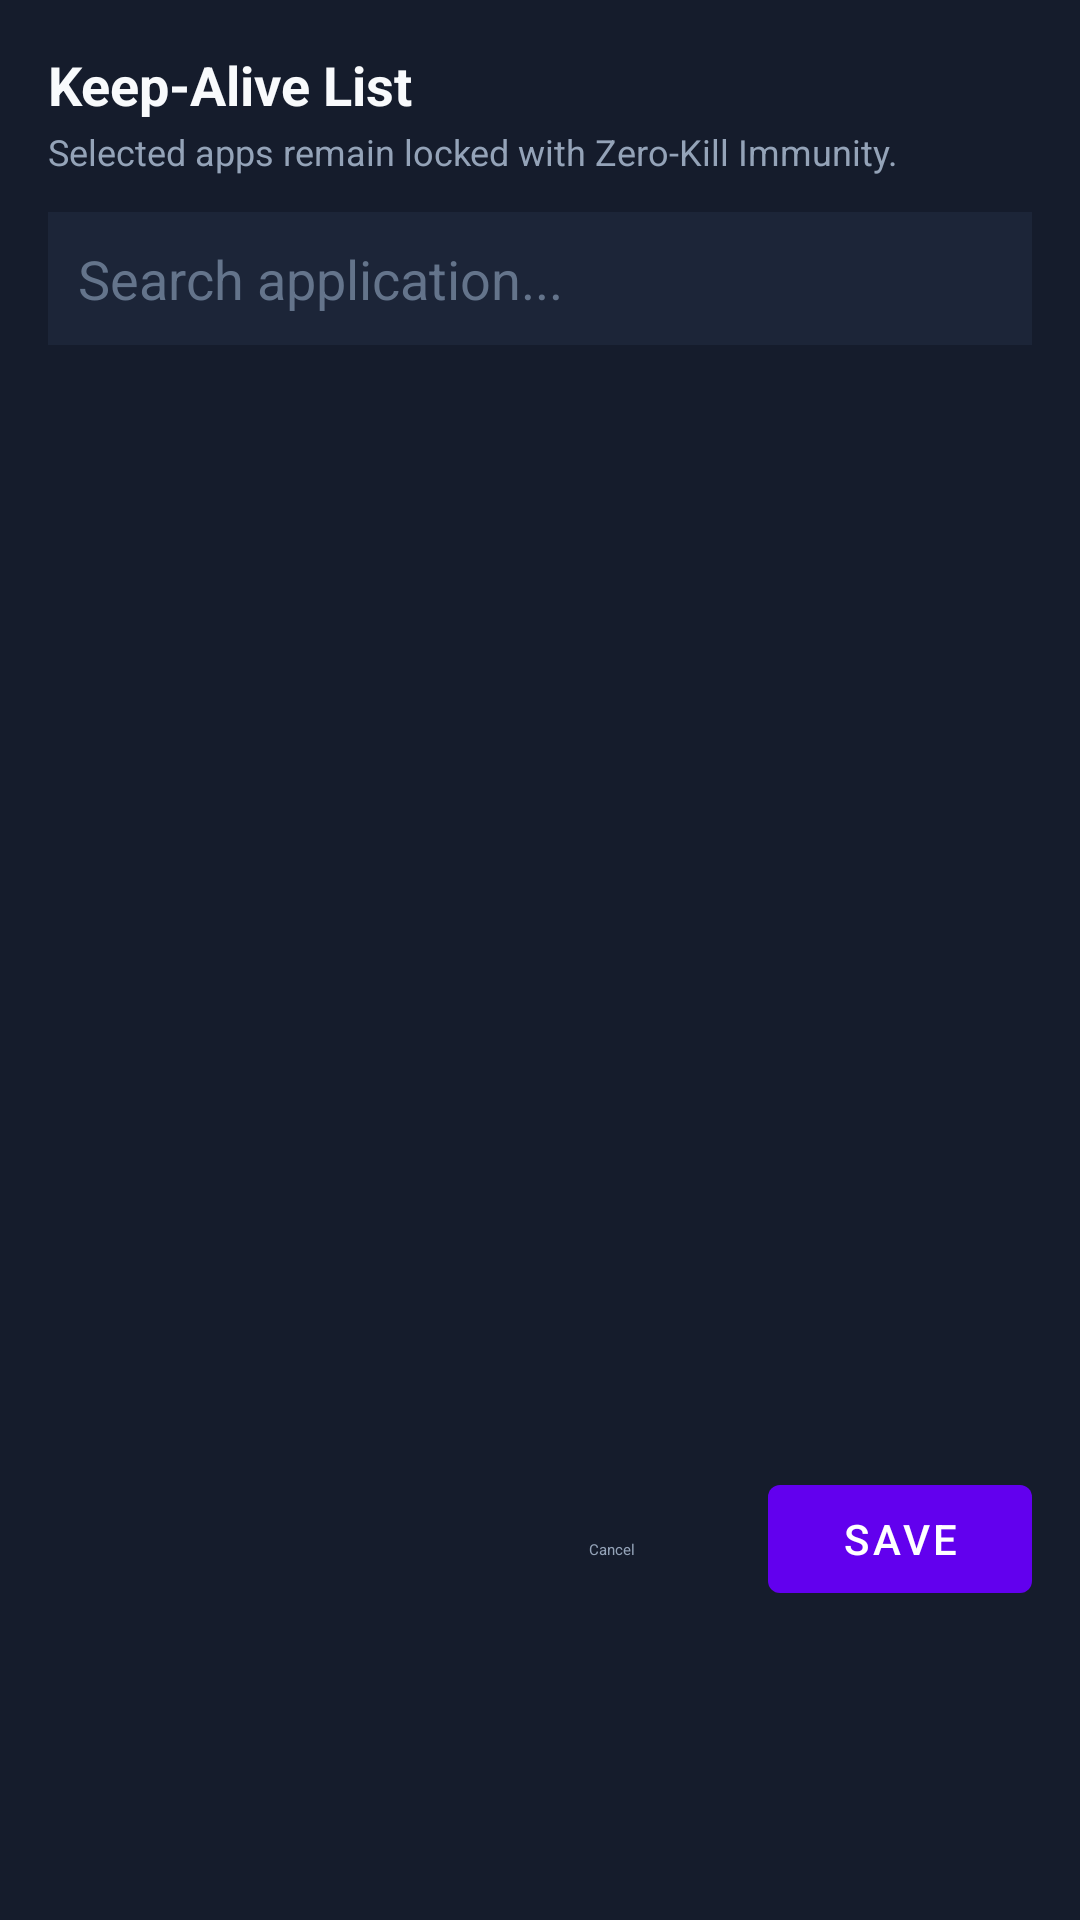

Layout XML and referenced resources for this Android screen:
<!-- AndroidManifest.xml: fallback theme Theme.MaterialComponents.DayNight.NoActionBar -->
<!-- res/layout/dialog_vip_apps.xml -->
<?xml version="1.0" encoding="utf-8"?>
<LinearLayout xmlns:android="http://schemas.android.com/apk/res/android"
    android:layout_width="match_parent"
    android:layout_height="match_parent"
    android:orientation="vertical"
    android:background="@color/card_dark"
    android:padding="16dp">

    <TextView
        android:layout_width="match_parent"
        android:layout_height="wrap_content"
        android:text="@string/dialog_keep_alive_title"
        android:textColor="@color/text_title"
        android:textSize="18sp"
        android:textStyle="bold" />

    <TextView
        android:layout_width="match_parent"
        android:layout_height="wrap_content"
        android:text="@string/dialog_keep_alive_subtitle"
        android:textColor="@color/text_body"
        android:textSize="12sp"
        android:layout_marginTop="2dp"
        android:layout_marginBottom="12dp" />

    <EditText
        android:id="@+id/etSearchApp"
        android:layout_width="match_parent"
        android:layout_height="wrap_content"
        android:hint="@string/hint_search_apps"
        android:textColorHint="@color/text_muted"
        android:textColor="@color/text_title"
        android:background="@color/card_inner"
        android:padding="10dp"
        android:layout_marginBottom="12dp" />

    <ProgressBar
        android:id="@+id/pbLoadingApps"
        style="?android:attr/progressBarStyle"
        android:layout_width="wrap_content"
        android:layout_height="wrap_content"
        android:layout_gravity="center"
        android:layout_margin="32dp"
        android:visibility="gone" />

    <androidx.recyclerview.widget.RecyclerView
        android:id="@+id/rvAppList"
        android:layout_width="match_parent"
        android:layout_height="350dp" />

    <LinearLayout
        android:layout_width="match_parent"
        android:layout_height="wrap_content"
        android:orientation="horizontal"
        android:gravity="end"
        android:layout_marginTop="12dp">

        <Button
            android:id="@+id/btnCancelVip"
            style="@style/Widget.Material3.Button.TextButton"
            android:layout_width="wrap_content"
            android:layout_height="wrap_content"
            android:text="@string/btn_cancel"
            android:textColor="@color/text_body" />

        <Button
            android:id="@+id/btnSaveVip"
            android:layout_width="wrap_content"
            android:layout_height="wrap_content"
            android:text="@string/btn_save"
            android:layout_marginStart="8dp" />
    </LinearLayout>
</LinearLayout>
<!-- resources referenced by this layout -->
<resources>
  <color name="card_dark">#151C2C</color>
  <color name="card_inner">#1C2538</color>
  <color name="text_body">#94A3B8</color>
  <color name="text_muted">#64748B</color>
  <color name="text_title">#F8FAFC</color>
  <string name="btn_cancel">Cancel</string>
  <string name="btn_save">Save</string>
  <string name="dialog_keep_alive_subtitle">Selected apps remain locked with Zero-Kill Immunity.</string>
  <string name="dialog_keep_alive_title">Keep-Alive List</string>
  <string name="hint_search_apps">Search application...</string>
</resources>
